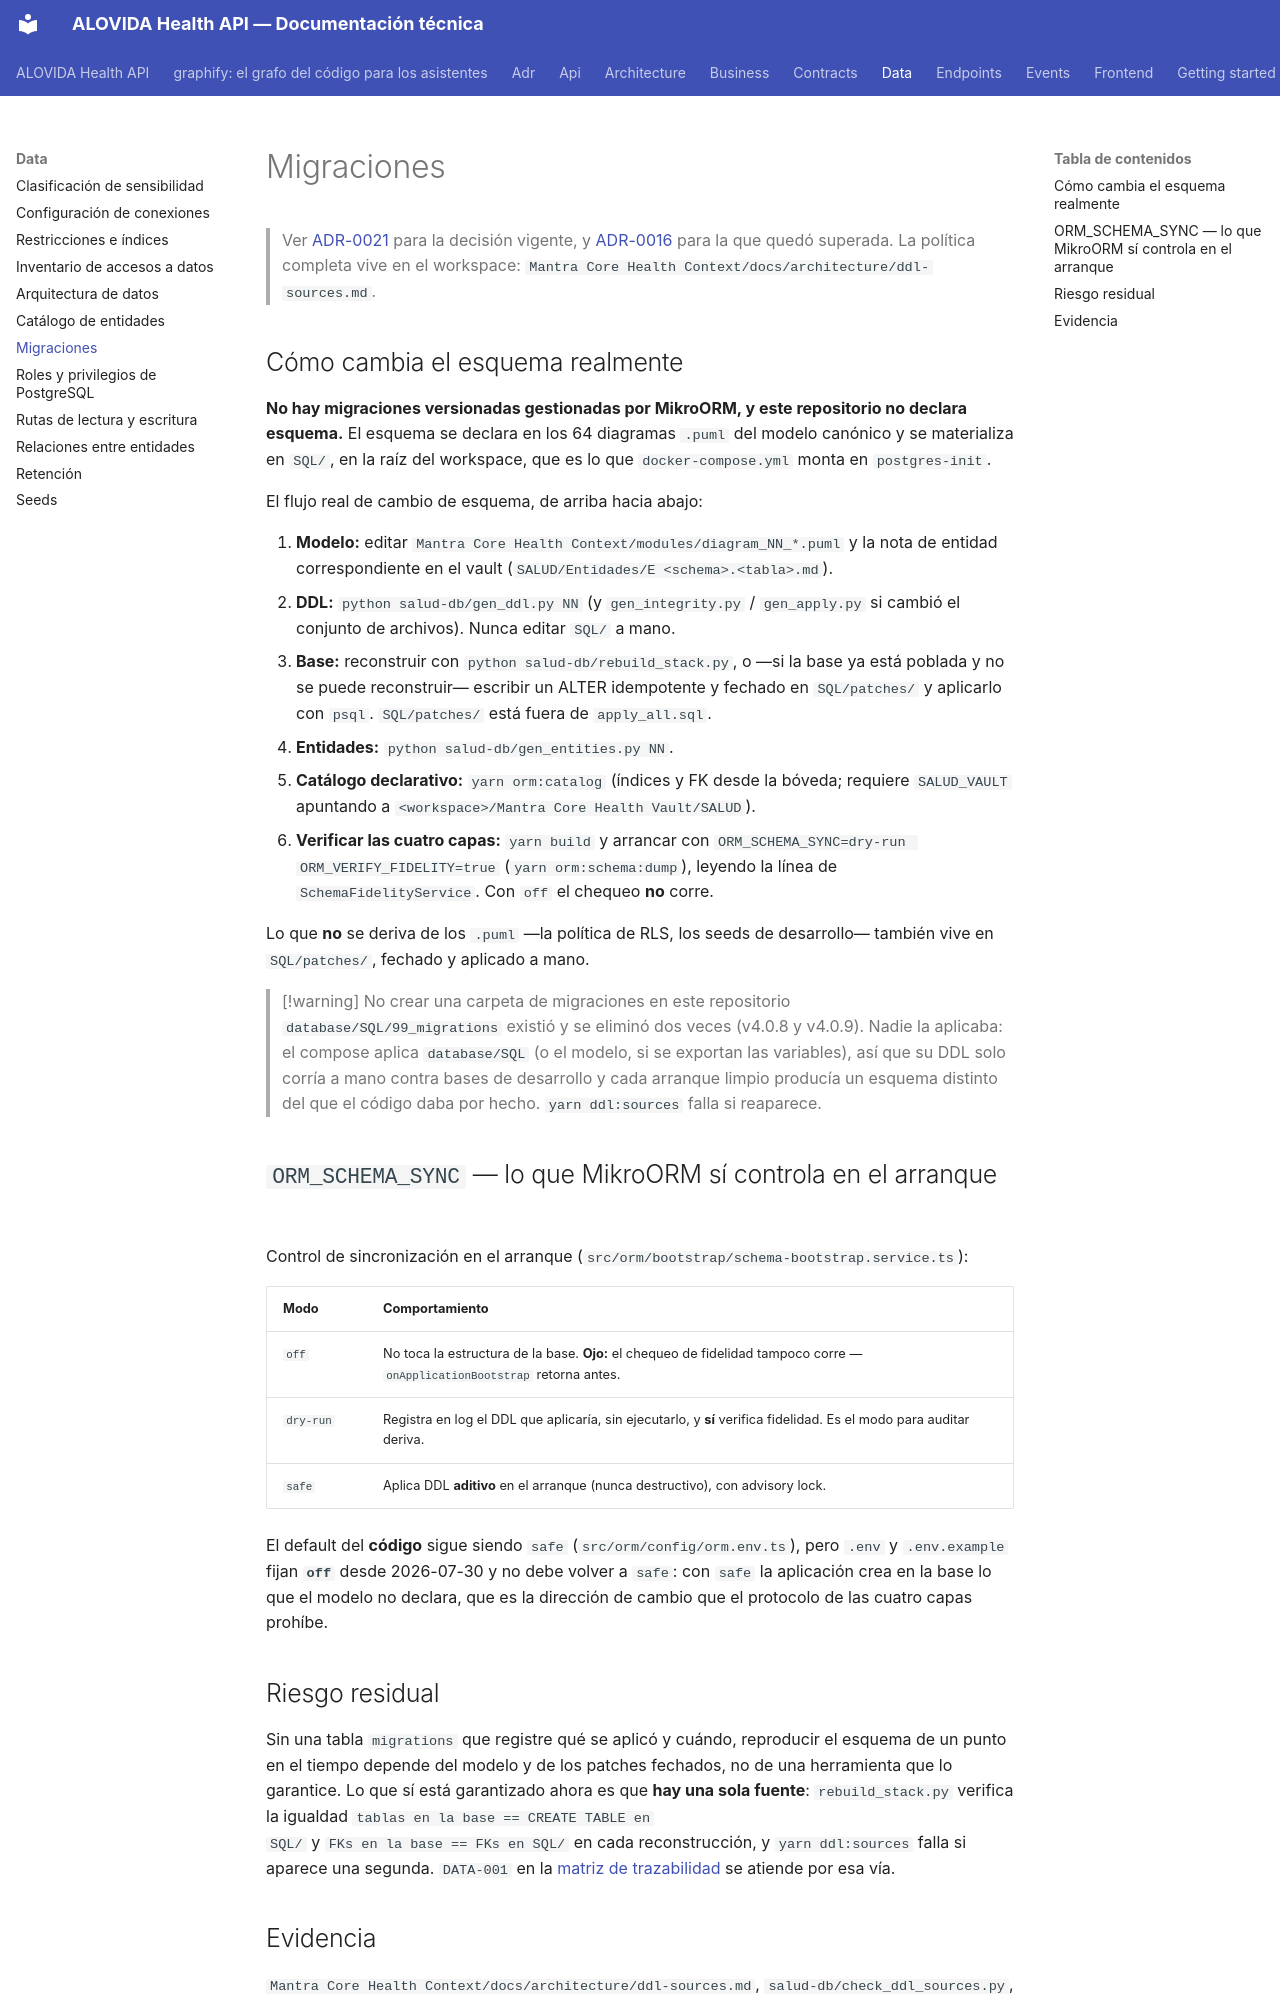

repository: mdavila-2001/mantra-core-health-api · page: data/migrations/index.html · generator: mkdocs

# Migraciones

> Ver [ADR-0021](../adr/ADR-0021-fuente-unica-de-ddl.md) para la decisión vigente, y
> [ADR-0016](../adr/ADR-0016-migraciones-sql-plano.md) para la que quedó superada.
> La política completa vive en el workspace:
> `Mantra Core Health Context/docs/architecture/ddl-sources.md`.

## Cómo cambia el esquema realmente

**No hay migraciones versionadas gestionadas por MikroORM, y este repositorio no
declara esquema.** El esquema se declara en los 64 diagramas `.puml` del modelo
canónico y se materializa en `SQL/`, en la raíz del workspace, que es lo que
`docker-compose.yml` monta en `postgres-init`.

El flujo real de cambio de esquema, de arriba hacia abajo:

1. **Modelo:** editar `Mantra Core Health Context/modules/diagram_NN_*.puml` y la nota
   de entidad correspondiente en el vault (`SALUD/Entidades/E <schema>.<tabla>.md`).
2. **DDL:** `python salud-db/gen_ddl.py NN` (y `gen_integrity.py` / `gen_apply.py` si
   cambió el conjunto de archivos). Nunca editar `SQL/` a mano.
3. **Base:** reconstruir con `python salud-db/rebuild_stack.py`, o —si la base ya está
   poblada y no se puede reconstruir— escribir un ALTER idempotente y fechado en
   `SQL/patches/` y aplicarlo con `psql`. `SQL/patches/` está fuera de `apply_all.sql`.
4. **Entidades:** `python salud-db/gen_entities.py NN`.
5. **Catálogo declarativo:** `yarn orm:catalog` (índices y FK desde la bóveda; requiere
   `SALUD_VAULT` apuntando a `<workspace>/Mantra Core Health Vault/SALUD`).
6. **Verificar las cuatro capas:** `yarn build` y arrancar con
   `ORM_SCHEMA_SYNC=dry-run ORM_VERIFY_FIDELITY=true` (`yarn orm:schema:dump`), leyendo
   la línea de `SchemaFidelityService`. Con `off` el chequeo **no** corre.

Lo que **no** se deriva de los `.puml` —la política de RLS, los seeds de desarrollo—
también vive en `SQL/patches/`, fechado y aplicado a mano.

> [!warning] No crear una carpeta de migraciones en este repositorio
> `database/SQL/99_migrations` existió y se eliminó dos veces (v4.0.8 y v4.0.9). Nadie
> la aplicaba: el compose aplica `database/SQL` (o el modelo, si se exportan las
> variables), así que su DDL solo corría a mano contra bases de desarrollo y cada
> arranque limpio producía un esquema distinto del que el código daba por hecho.
> `yarn ddl:sources` falla si reaparece.

## `ORM_SCHEMA_SYNC` — lo que MikroORM sí controla en el arranque

Control de sincronización en el arranque (`src/orm/bootstrap/schema-bootstrap.service.ts`):

| Modo | Comportamiento |
|---|---|
| `off` | No toca la estructura de la base. **Ojo:** el chequeo de fidelidad tampoco corre — `onApplicationBootstrap` retorna antes. |
| `dry-run` | Registra en log el DDL que aplicaría, sin ejecutarlo, y **sí** verifica fidelidad. Es el modo para auditar deriva. |
| `safe` | Aplica DDL **aditivo** en el arranque (nunca destructivo), con advisory lock. |

El default del **código** sigue siendo `safe` (`src/orm/config/orm.env.ts`), pero `.env`
y `.env.example` fijan **`off`** desde 2026-07-30 y no debe volver a `safe`: con `safe`
la aplicación crea en la base lo que el modelo no declara, que es la dirección de cambio
que el protocolo de las cuatro capas prohíbe.

## Riesgo residual

Sin una tabla `migrations` que registre qué se aplicó y cuándo, reproducir el esquema de
un punto en el tiempo depende del modelo y de los patches fechados, no de una
herramienta que lo garantice. Lo que sí está garantizado ahora es que **hay una sola
fuente**: `rebuild_stack.py` verifica la igualdad `tablas en la base == CREATE TABLE en
SQL/` y `FKs en la base == FKs en SQL/` en cada reconstrucción, y `yarn ddl:sources`
falla si aparece una segunda. `DATA-001` en la
[matriz de trazabilidad](../governance/traceability-matrix.md) se atiende por esa vía.
